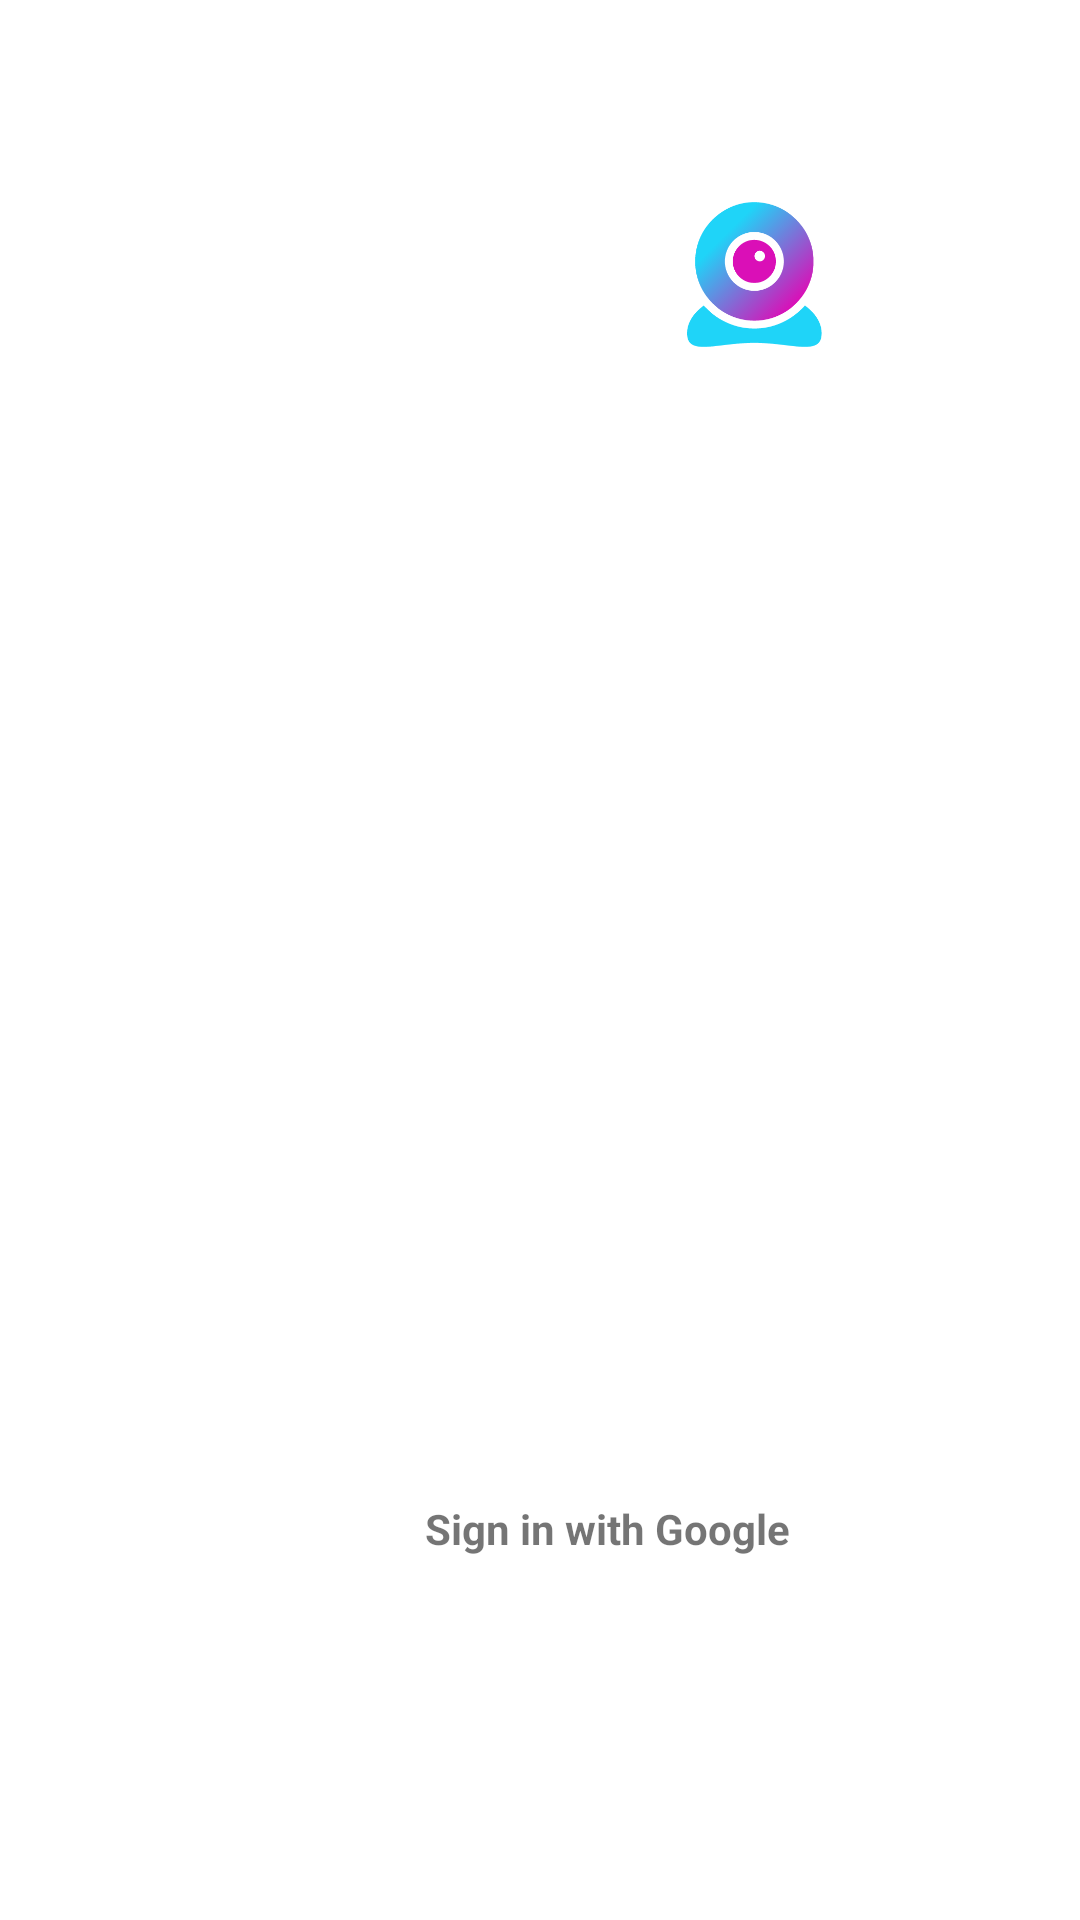

Android layout source for this screen:
<!-- AndroidManifest.xml: application theme Theme.StrangCAM -->
<!-- res/layout/activity_login.xml -->
<?xml version="1.0" encoding="utf-8"?>
<androidx.constraintlayout.widget.ConstraintLayout xmlns:android="http://schemas.android.com/apk/res/android"
    xmlns:app="http://schemas.android.com/apk/res-auto"
    xmlns:tools="http://schemas.android.com/tools"
    android:layout_width="match_parent"
    android:layout_height="match_parent"
    tools:context=".LoginActivity">

    <ImageView
        android:id="@+id/backgroundImage"
        android:layout_width="0dp"
        android:layout_height="0dp"
        android:scaleType="centerCrop"
        app:layout_constraintBottom_toBottomOf="parent"
        app:layout_constraintEnd_toEndOf="parent"
        app:layout_constraintStart_toStartOf="parent"
        app:layout_constraintTop_toTopOf="parent"
        app:srcCompat="@drawable/blur_background_image" />

    <RelativeLayout
        android:id="@+id/welcomeContent"
        android:layout_width="match_parent"
        android:layout_height="match_parent"
        app:layout_constraintBottom_toBottomOf="parent"
        app:layout_constraintEnd_toEndOf="parent"
        app:layout_constraintStart_toStartOf="parent"
        app:layout_constraintTop_toTopOf="parent"
        android:orientation="vertical">

        <ImageView
            android:id="@+id/welcomeAppTitle"
            android:layout_width="300dp"
            android:layout_height="75dp"
            android:layout_marginTop="60dp"
            android:src="@drawable/app_title"
            android:layout_centerHorizontal="true" />

        <androidx.appcompat.widget.LinearLayoutCompat
            android:id="@+id/Google_signing_btn"
            android:layout_width="wrap_content"
            android:layout_height="wrap_content"
            android:background="@drawable/button_white_background"
            android:gravity="center"
            android:paddingLeft="10dp"
            android:paddingRight="30dp"
            android:layout_above="@+id/Terms_Conditions"
            android:layout_centerHorizontal="true"
            android:layout_marginBottom="20dp">

            <ImageView
                android:layout_width="25dp"
                android:layout_height="50dp"
                android:src="@drawable/google_icon"
                android:layout_marginLeft="20dp"/>

            <TextView
                android:layout_width="wrap_content"
                android:layout_height="wrap_content"
                android:text="Sign in with Google"
                android:layout_marginLeft="20dp"
                android:textStyle="bold"/>

        </androidx.appcompat.widget.LinearLayoutCompat>

        <TextView
            android:id="@+id/Terms_Conditions"
            android:layout_width="wrap_content"
            android:layout_height="wrap_content"
            android:text="By continuing, you are agreeing to our\n Terms and Privacy Policy."
            android:gravity="center"
            android:layout_alignParentBottom="true"
            android:layout_marginBottom="50dp"
            android:textColor="@color/white"
            android:layout_centerHorizontal="true"/>


    </RelativeLayout>

</androidx.constraintlayout.widget.ConstraintLayout>
<!-- resources referenced by this layout -->
<resources>
  <color name="white">#FFFFFFFF</color>
  <!-- drawable app_title: png bitmap (drawable, 39883 bytes) -->
  <!-- drawable button_white_background (drawable) -->
  <?xml version="1.0" encoding="utf-8"?>
  <shape xmlns:android="http://schemas.android.com/apk/res/android">
  
      <corners
          android:radius="25dp"/>
      <solid android:color="@color/white"/>
  
  </shape>
  <style name="Theme.StrangCAM" parent="Theme.MaterialComponents.DayNight.NoActionBar">
          
          <item name="colorPrimary">@color/purple_500</item>
          <item name="colorPrimaryVariant">@color/purple_700</item>
          <item name="colorOnPrimary">@color/white</item>
          
          <item name="colorSecondary">@color/teal_200</item>
          <item name="colorSecondaryVariant">@color/teal_700</item>
          <item name="colorOnSecondary">@color/black</item>
          
          <item name="android:statusBarColor">?attr/colorPrimaryVariant</item>
          
      </style>
  <color name="purple_500">#FF6200EE</color>
  <color name="purple_700">#FF3700B3</color>
  <color name="teal_200">#FF03DAC5</color>
  <color name="teal_700">#FF018786</color>
  <color name="black">#FF000000</color>
</resources>
